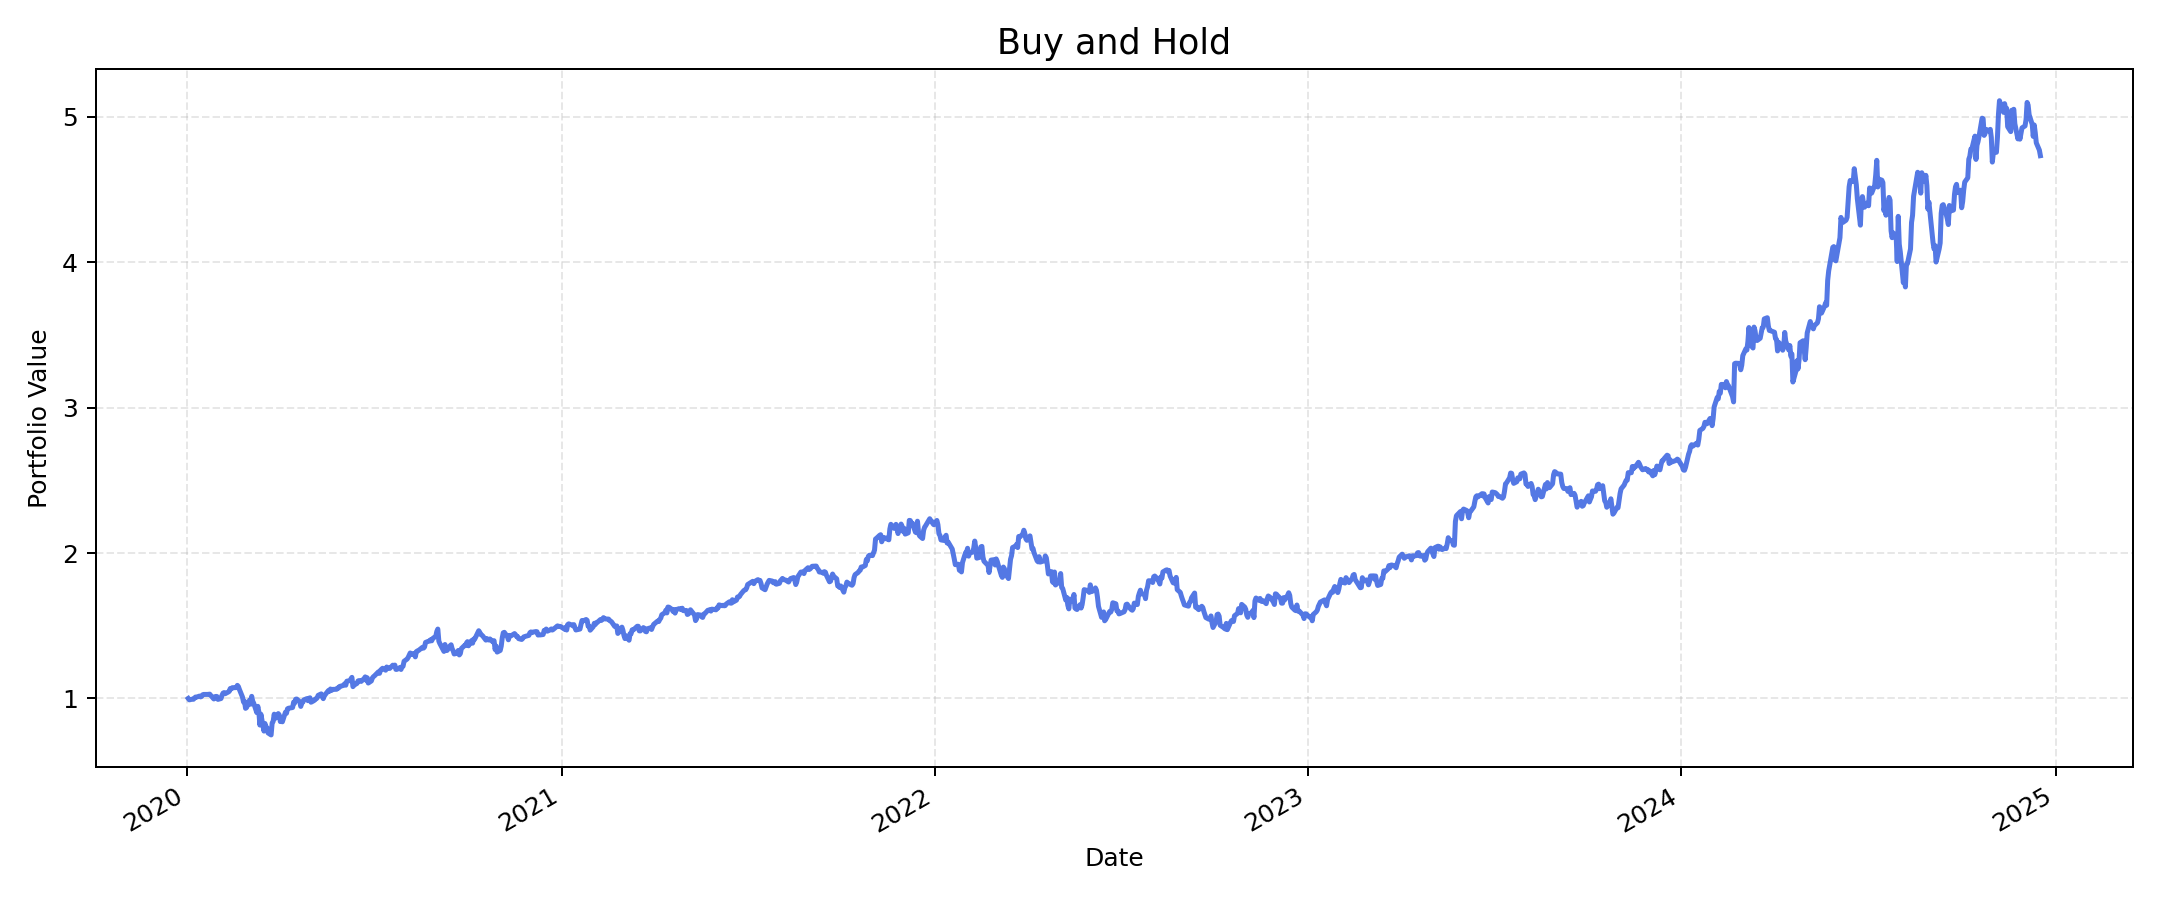

The data file committed next to this chart (first rows):
date, value
2020-01-02, 1.0
2020-01-03, 0.9905
2020-01-06, 0.9955
2020-01-07, 0.9942
2020-01-08, 1.002
2020-01-09, 1.01
2020-01-10, 1.009
2020-01-13, 1.017
2020-01-14, 1.011
2020-01-15, 1.014
2020-01-16, 1.025
2020-01-17, 1.028
2020-01-21, 1.028
2020-01-22, 1.029
2020-01-23, 1.03
2020-01-24, 1.021
2020-01-27, 0.9968
2020-01-28, 1.012
2020-01-29, 1.014
2020-01-30, 1.014
2020-01-31, 0.9938
2020-02-03, 0.9996
2020-02-04, 1.022
2020-02-05, 1.037
2020-02-06, 1.04
2020-02-07, 1.033
2020-02-10, 1.044
2020-02-11, 1.049
2020-02-12, 1.068
2020-02-13, 1.066
2020-02-14, 1.074
2020-02-18, 1.075
2020-02-19, 1.09
2020-02-20, 1.082
2020-02-21, 1.062
2020-02-24, 1.01
2020-02-25, 0.9758
2020-02-26, 0.9804
2020-02-27, 0.9322
2020-02-28, 0.9377
2020-03-02, 0.9895
2020-03-03, 0.9606
2020-03-04, 1.015
2020-03-05, 0.9816
2020-03-06, 0.967
2020-03-09, 0.9028
2020-03-10, 0.946
2020-03-11, 0.9079
2020-03-12, 0.8171
2020-03-13, 0.8919
2020-03-16, 0.7757
2020-03-17, 0.8279
2020-03-18, 0.7891
2020-03-19, 0.7999
2020-03-20, 0.7631
2020-03-23, 0.7493
2020-03-24, 0.8317
2020-03-25, 0.8419
2020-03-26, 0.8919
2020-03-27, 0.8631
... 1,189 more rows
